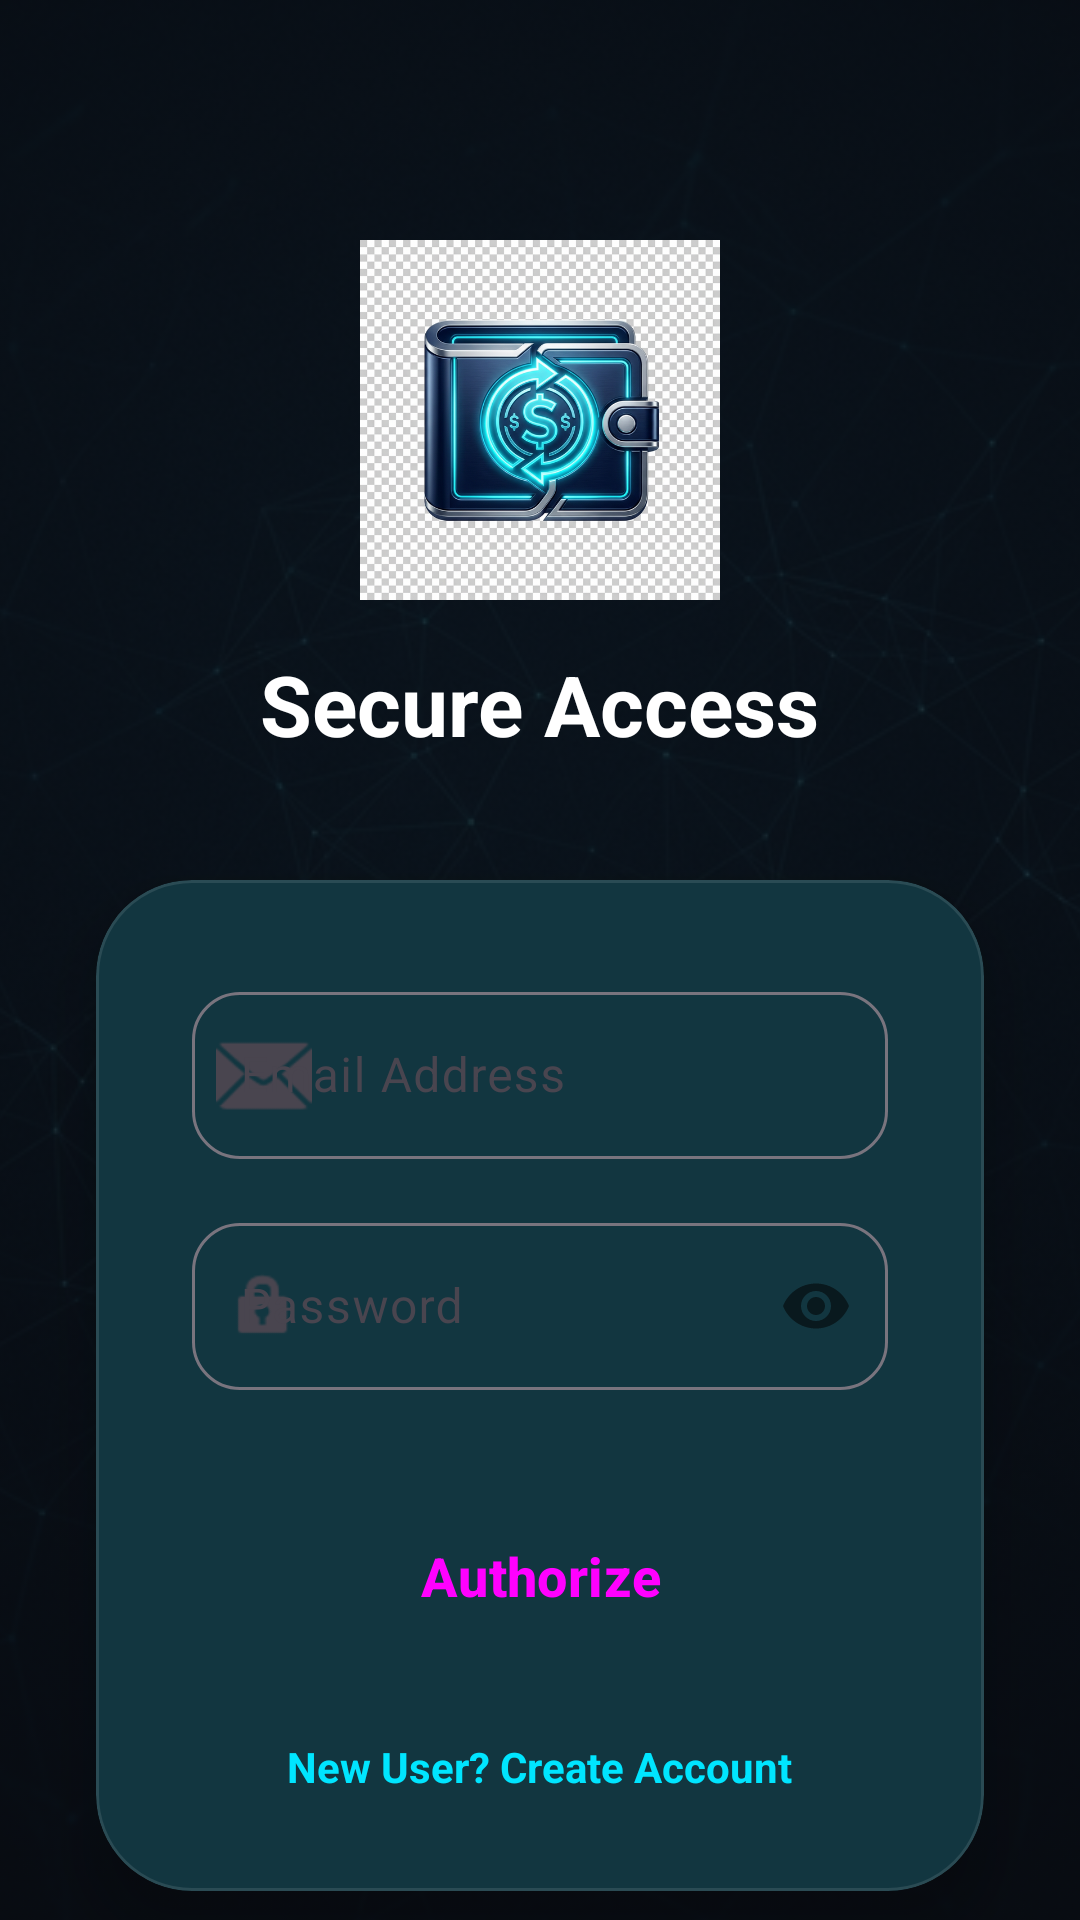

Here is an Android app screen rendered from its layout file. Give the layout XML and the strings, colors and styles it references.
<!-- AndroidManifest.xml: application theme Theme.SmartWallet -->
<!-- res/layout/activity_login.xml -->
<?xml version="1.0" encoding="utf-8"?>
<androidx.constraintlayout.widget.ConstraintLayout
    xmlns:android="http://schemas.android.com/apk/res/android"
    xmlns:app="http://schemas.android.com/apk/res-auto"
    android:layout_width="match_parent"
    android:layout_height="match_parent"
    android:background="@color/background">

    <ImageView
        android:id="@+id/iv_bg_pattern"
        android:layout_width="match_parent"
        android:layout_height="match_parent"
        android:alpha="0.2"
        android:scaleType="centerCrop"
        android:src="@drawable/premium_bg" />

    <ImageView
        android:id="@+id/iv_login_logo"
        android:layout_width="120dp"
        android:layout_height="120dp"
        android:layout_marginTop="80dp"
        android:src="@drawable/app_logo_premium"
        app:layout_constraintEnd_toEndOf="parent"
        app:layout_constraintStart_toStartOf="parent"
        app:layout_constraintTop_toTopOf="parent" />

    <TextView
        android:id="@+id/tv_login_title"
        android:layout_width="wrap_content"
        android:layout_height="wrap_content"
        android:layout_marginTop="16dp"
        android:text="Secure Access"
        android:textColor="@color/white"
        android:textSize="28sp"
        android:textStyle="bold"
        app:layout_constraintEnd_toEndOf="parent"
        app:layout_constraintStart_toStartOf="parent"
        app:layout_constraintTop_toBottomOf="@id/iv_login_logo" />

    <com.google.android.material.card.MaterialCardView
        android:layout_width="match_parent"
        android:layout_height="wrap_content"
        android:layout_marginHorizontal="32dp"
        android:layout_marginTop="40dp"
        app:cardBackgroundColor="@color/surface"
        app:cardCornerRadius="32dp"
        app:cardElevation="12dp"
        app:layout_constraintTop_toBottomOf="@id/tv_login_title">

        <LinearLayout
            android:layout_width="match_parent"
            android:layout_height="wrap_content"
            android:orientation="vertical"
            android:padding="32dp">

            <com.google.android.material.textfield.TextInputLayout
                style="@style/Widget.Material3.TextInputLayout.OutlinedBox"
                android:layout_width="match_parent"
                android:layout_height="wrap_content"
                android:hint="Email Address"
                app:boxCornerRadiusBottomEnd="16dp"
                app:boxCornerRadiusBottomStart="16dp"
                app:boxCornerRadiusTopEnd="16dp"
                app:boxCornerRadiusTopStart="16dp"
                app:startIconDrawable="@android:drawable/ic_dialog_email">

                <com.google.android.material.textfield.TextInputEditText
                    android:id="@+id/et_email"
                    android:layout_width="match_parent"
                    android:layout_height="wrap_content"
                    android:inputType="textEmailAddress" />
            </com.google.android.material.textfield.TextInputLayout>

            <com.google.android.material.textfield.TextInputLayout
                style="@style/Widget.Material3.TextInputLayout.OutlinedBox"
                android:layout_width="match_parent"
                android:layout_height="wrap_content"
                android:layout_marginTop="16dp"
                android:hint="Password"
                app:boxCornerRadiusBottomEnd="16dp"
                app:boxCornerRadiusBottomStart="16dp"
                app:boxCornerRadiusTopEnd="16dp"
                app:boxCornerRadiusTopStart="16dp"
                app:passwordToggleEnabled="true"
                app:startIconDrawable="@android:drawable/ic_lock_idle_lock">

                <com.google.android.material.textfield.TextInputEditText
                    android:id="@+id/et_password"
                    android:layout_width="match_parent"
                    android:layout_height="wrap_content"
                    android:inputType="textPassword" />
            </com.google.android.material.textfield.TextInputLayout>

            <Button
                android:id="@+id/btn_login"
                android:layout_width="match_parent"
                android:layout_height="60dp"
                android:layout_marginTop="32dp"
                android:text="Authorize"
                android:textSize="18sp"
                android:textStyle="bold"
                app:cornerRadius="16dp" />

            <TextView
                android:id="@+id/btn_to_register"
                android:layout_width="wrap_content"
                android:layout_height="wrap_content"
                android:layout_gravity="center"
                android:layout_marginTop="24dp"
                android:text="New User? Create Account"
                android:textColor="@color/primary"
                android:textStyle="bold" />

        </LinearLayout>
    </com.google.android.material.card.MaterialCardView>

</androidx.constraintlayout.widget.ConstraintLayout>
<!-- resources referenced by this layout -->
<resources>
  <color name="background">#0A0E14</color>
  <color name="primary">#00E5FF</color>
  <color name="surface">#161B22</color>
  <color name="white">#FFFFFF</color>
  <!-- drawable app_logo_premium: png bitmap (drawable, 478596 bytes) -->
  <!-- drawable premium_bg: png bitmap (drawable, 492283 bytes) -->
  <style name="Theme.SmartWallet" parent="Theme.Material3.DayNight.NoActionBar">
          
          <item name="colorPrimary">@color/primary</item>
          <item name="colorOnPrimary">@color/on_primary</item>
          <item name="colorPrimaryContainer">@color/primary_dark</item>
          <item name="colorOnPrimaryContainer">@color/white</item>
  
          
          <item name="colorSecondary">@color/secondary</item>
          <item name="colorOnSecondary">@color/on_secondary</item>
  
          
          <item name="android:statusBarColor">@color/background</item>
          <item name="android:windowLightStatusBar">false</item>
  
          
          <item name="android:windowBackground">@color/background</item>
          <item name="colorSurface">@color/surface</item>
          <item name="colorOnSurface">@color/on_surface</item>
  
          
          <item name="android:navigationBarColor">@color/surface</item>
  
          
          <item name="materialCardViewStyle">@style/Widget.SmartWallet.CardView</item>
          <item name="buttonStyle">@style/Widget.SmartWallet.Button</item>
      </style>
  <color name="on_primary">#000000</color>
  <color name="primary_dark">#00B8D4</color>
  <color name="secondary">#7C4DFF</color>
  <color name="on_secondary">#FFFFFF</color>
  <color name="on_surface">#F3F4F6</color>
  <style name="Widget.SmartWallet.CardView" parent="Widget.Material3.CardView.Elevated">
          <item name="cardCornerRadius">24dp</item>
          <item name="cardElevation">8dp</item>
          <item name="cardBackgroundColor">@color/surface</item>
          <item name="strokeWidth">1dp</item>
          <item name="strokeColor">@color/glass_white</item>
      </style>
  <style name="Widget.SmartWallet.Button" parent="Widget.Material3.Button">
          <item name="cornerRadius">16dp</item>
          <item name="android:insetTop">0dp</item>
          <item name="android:insetBottom">0dp</item>
      </style>
  <color name="glass_white">#1AFFFFFF</color>
</resources>
